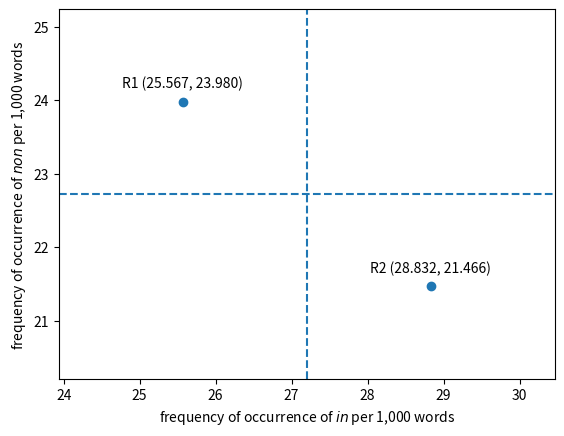

Python code for this plot: (Note: this script raises an exception after producing the figure.)
#!/usr/local/bin/python3
#
# [redacted]
# 22 January 2020
#
import matplotlib.pyplot as pp
import statistics

de_pen = False
frequency_view = True

if de_pen:
    # number of words in R1 and R2 dicta
    words_r1 = 66238
    words_r2 = 14811
    # number of occurrences of 'in' and 'non' in R1 and R2 dicta
    occurrences_in_r1 = 1682
    occurrences_in_r2 = 431
    occurrences_non_r1 = 1622
    occurrences_non_r2 = 314
else:
    # number of words in R1 and R2 dicta
    words_r1 = 56713
    words_r2 = 14255
    # number of occurrences of 'in' and 'non' in R1 and R2 dicta
    occurrences_in_r1 = 1450
    occurrences_in_r2 = 411
    occurrences_non_r1 = 1360
    occurrences_non_r2 = 306

# frequency of occurrence of 'in' per 1000 words
frequency_in_r1 = (occurrences_in_r1 / words_r1) * 1000
frequency_in_r2 = (occurrences_in_r2 / words_r2) * 1000
frequency_in_values = [frequency_in_r1, frequency_in_r2]
frequency_in_mean = statistics.mean(frequency_in_values)
standard_deviation_in = statistics.pstdev(frequency_in_values)
string_in = 'occurrences of  \'in\' per 1,000 words'
print(f'{frequency_in_r1:6.3f} {string_in} (R1)')
print(f'{frequency_in_r2:6.3f} {string_in} (R2)')
print(f'{frequency_in_mean:6.3f} {string_in} (mean)')
print(f'{standard_deviation_in:6.3f} {string_in} (standard deviation)')

# frequency of occurrence of 'non' per 1000 words
frequency_non_r1 = (occurrences_non_r1 / words_r1) * 1000
frequency_non_r2 = (occurrences_non_r2 / words_r2) * 1000
frequency_non_values = [frequency_non_r1, frequency_non_r2]
frequency_non_mean = statistics.mean(frequency_non_values)
standard_deviation_non = statistics.pstdev(frequency_non_values)
string_non = 'occurrences of \'non\' per 1,000 words'
print(f'{frequency_non_r1:6.3f} {string_non} (R1)')
print(f'{frequency_non_r2:6.3f} {string_non} (R2)')
print(f'{frequency_non_mean:6.3f} {string_non} (mean)')
print(f'{standard_deviation_non:6.3f} {string_non} (standard deviation)')

if frequency_view:
    value_in_r1 = frequency_in_r1
    value_non_r1 = frequency_non_r1
    value_in_r2 = frequency_in_r2
    value_non_r2 = frequency_non_r2
    pp.axis([frequency_in_mean - 2 * standard_deviation_in,
        frequency_in_mean + 2 * standard_deviation_in,
        frequency_non_mean - 2 * standard_deviation_non,
        frequency_non_mean + 2 * standard_deviation_non])
    pp.axhline(frequency_non_mean,linestyle='dashed')
    pp.axvline(frequency_in_mean, linestyle='dashed')
    pp.xlabel('frequency of occurrence of $\it{in}$ per 1,000 words')
    pp.ylabel('frequency of occurrence of $\it{non}$ per 1,000 words')
else: #standard deviation view
    value_in_r1 = (frequency_in_r1 - frequency_in_mean) / standard_deviation_in
    value_non_r1 = (frequency_non_r1 - frequency_non_mean) / standard_deviation_non
    value_in_r2 = (frequency_in_r2 - frequency_in_mean) / standard_deviation_in
    value_non_r2 = (frequency_non_r2 - frequency_non_mean) / standard_deviation_non
    pp.axis([-2, 2, -2, 2])
    pp.axhline(linestyle='dashed')
    pp.axvline(linestyle='dashed')
    pp.xticks([-1, 0, 1])
    pp.yticks([-1, 0, 1])
    pp.xlabel('$\it{in}$')
    pp.ylabel('$\it{non}$', rotation='horizontal')

pp.annotate(
    f'R1 ({value_in_r1:.3f}, {value_non_r1:.3f})',
    (value_in_r1, value_non_r1),
    textcoords="offset points",
    xytext=(0,10),
    ha='center'
)
pp.annotate(
    f'R2 ({value_in_r2:.3f}, {value_non_r2:.3f})',
    (value_in_r2, value_non_r2),
    textcoords="offset points",
    xytext=(0,10),
    ha='center'
)
in_values = [value_in_r1, value_in_r2]
non_values = [value_non_r1, value_non_r2]
pp.scatter(in_values, non_values)
pp.savefig('PNGs/Figure_0.png')
pp.gcf().canvas.set_window_title('Figure 0')
pp.show()
